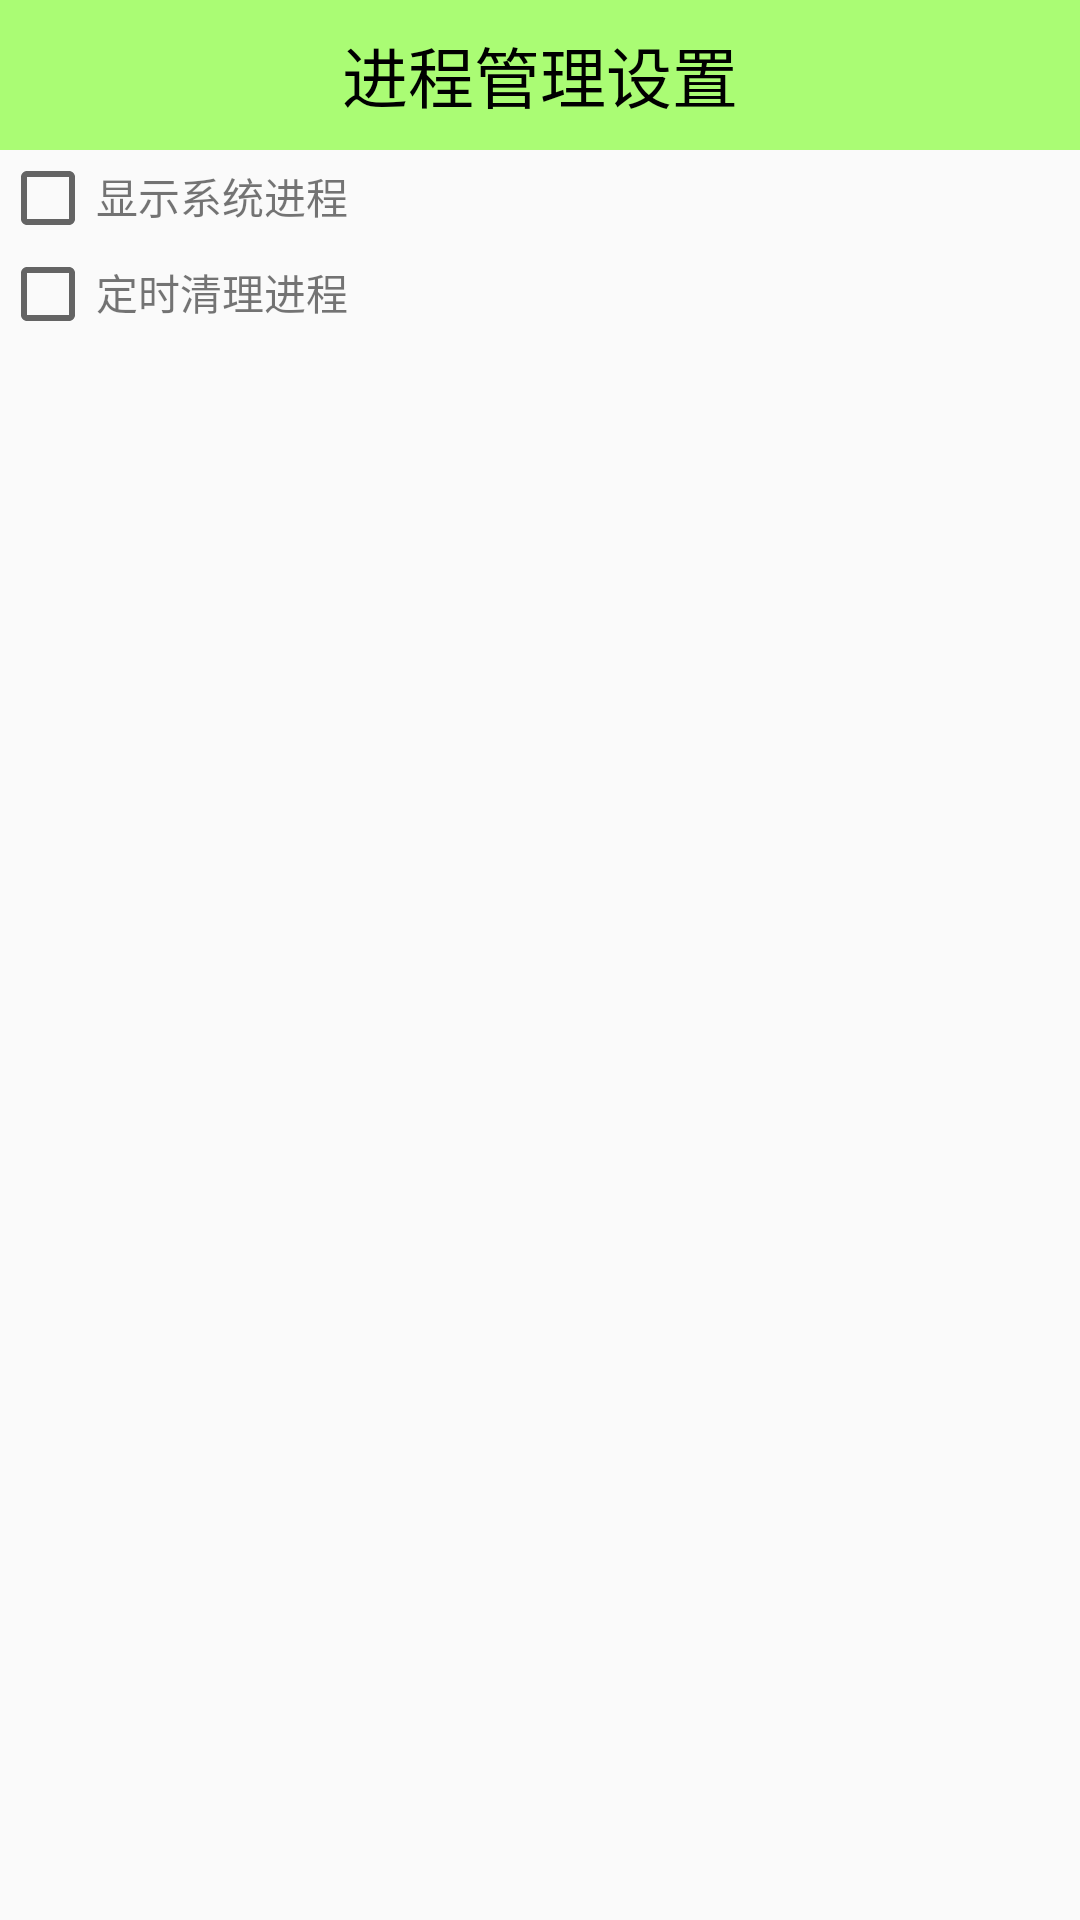

Layout XML and referenced resources for this Android screen:
<!-- AndroidManifest.xml: application theme AppTheme -->
<!-- res/layout/activity_task_manager_setting.xml -->
<?xml version="1.0" encoding="utf-8"?>
<LinearLayout xmlns:android="http://schemas.android.com/apk/res/android"
    android:layout_width="match_parent"
    android:layout_height="match_parent"
    android:orientation="vertical">
    <TextView
        style="@style/TitleStyle"
        android:text="进程管理设置" />

    <LinearLayout
        android:layout_width="match_parent"
        android:layout_height="wrap_content"
        android:orientation="horizontal">

        <CheckBox
            android:id="@+id/cb_status"
            android:layout_width="wrap_content"
            android:layout_height="wrap_content" />

        <TextView
            android:layout_width="wrap_content"
            android:layout_height="wrap_content"
            android:text="显示系统进程"/>
    </LinearLayout>

    <LinearLayout
        android:layout_width="match_parent"
        android:layout_height="wrap_content"
        android:orientation="horizontal">

        <CheckBox
            android:id="@+id/cb_status_kill_process"
            android:layout_width="wrap_content"
            android:layout_height="wrap_content" />

        <TextView
            android:layout_width="wrap_content"
            android:layout_height="wrap_content"
            android:text="定时清理进程"/>
    </LinearLayout>

</LinearLayout>
<!-- resources referenced by this layout -->
<resources>
  <style name="TitleStyle">
          <item name="android:layout_width">match_parent</item>
          <item name="android:layout_height">50dp</item>
          <item name="android:background">#8866ff00</item>
          <item name="android:gravity">center</item>
          <item name="android:textColor">@color/black</item>
          <item name="android:textSize">22sp</item>
      </style>
  <style name="AppTheme" parent="Theme.AppCompat.Light.DarkActionBar">
          
      </style>
  <!-- not gathered from this repository: default colours our renderer supplied (Android Studio template values) -->
  <color name="black">#FF000000</color>
</resources>
